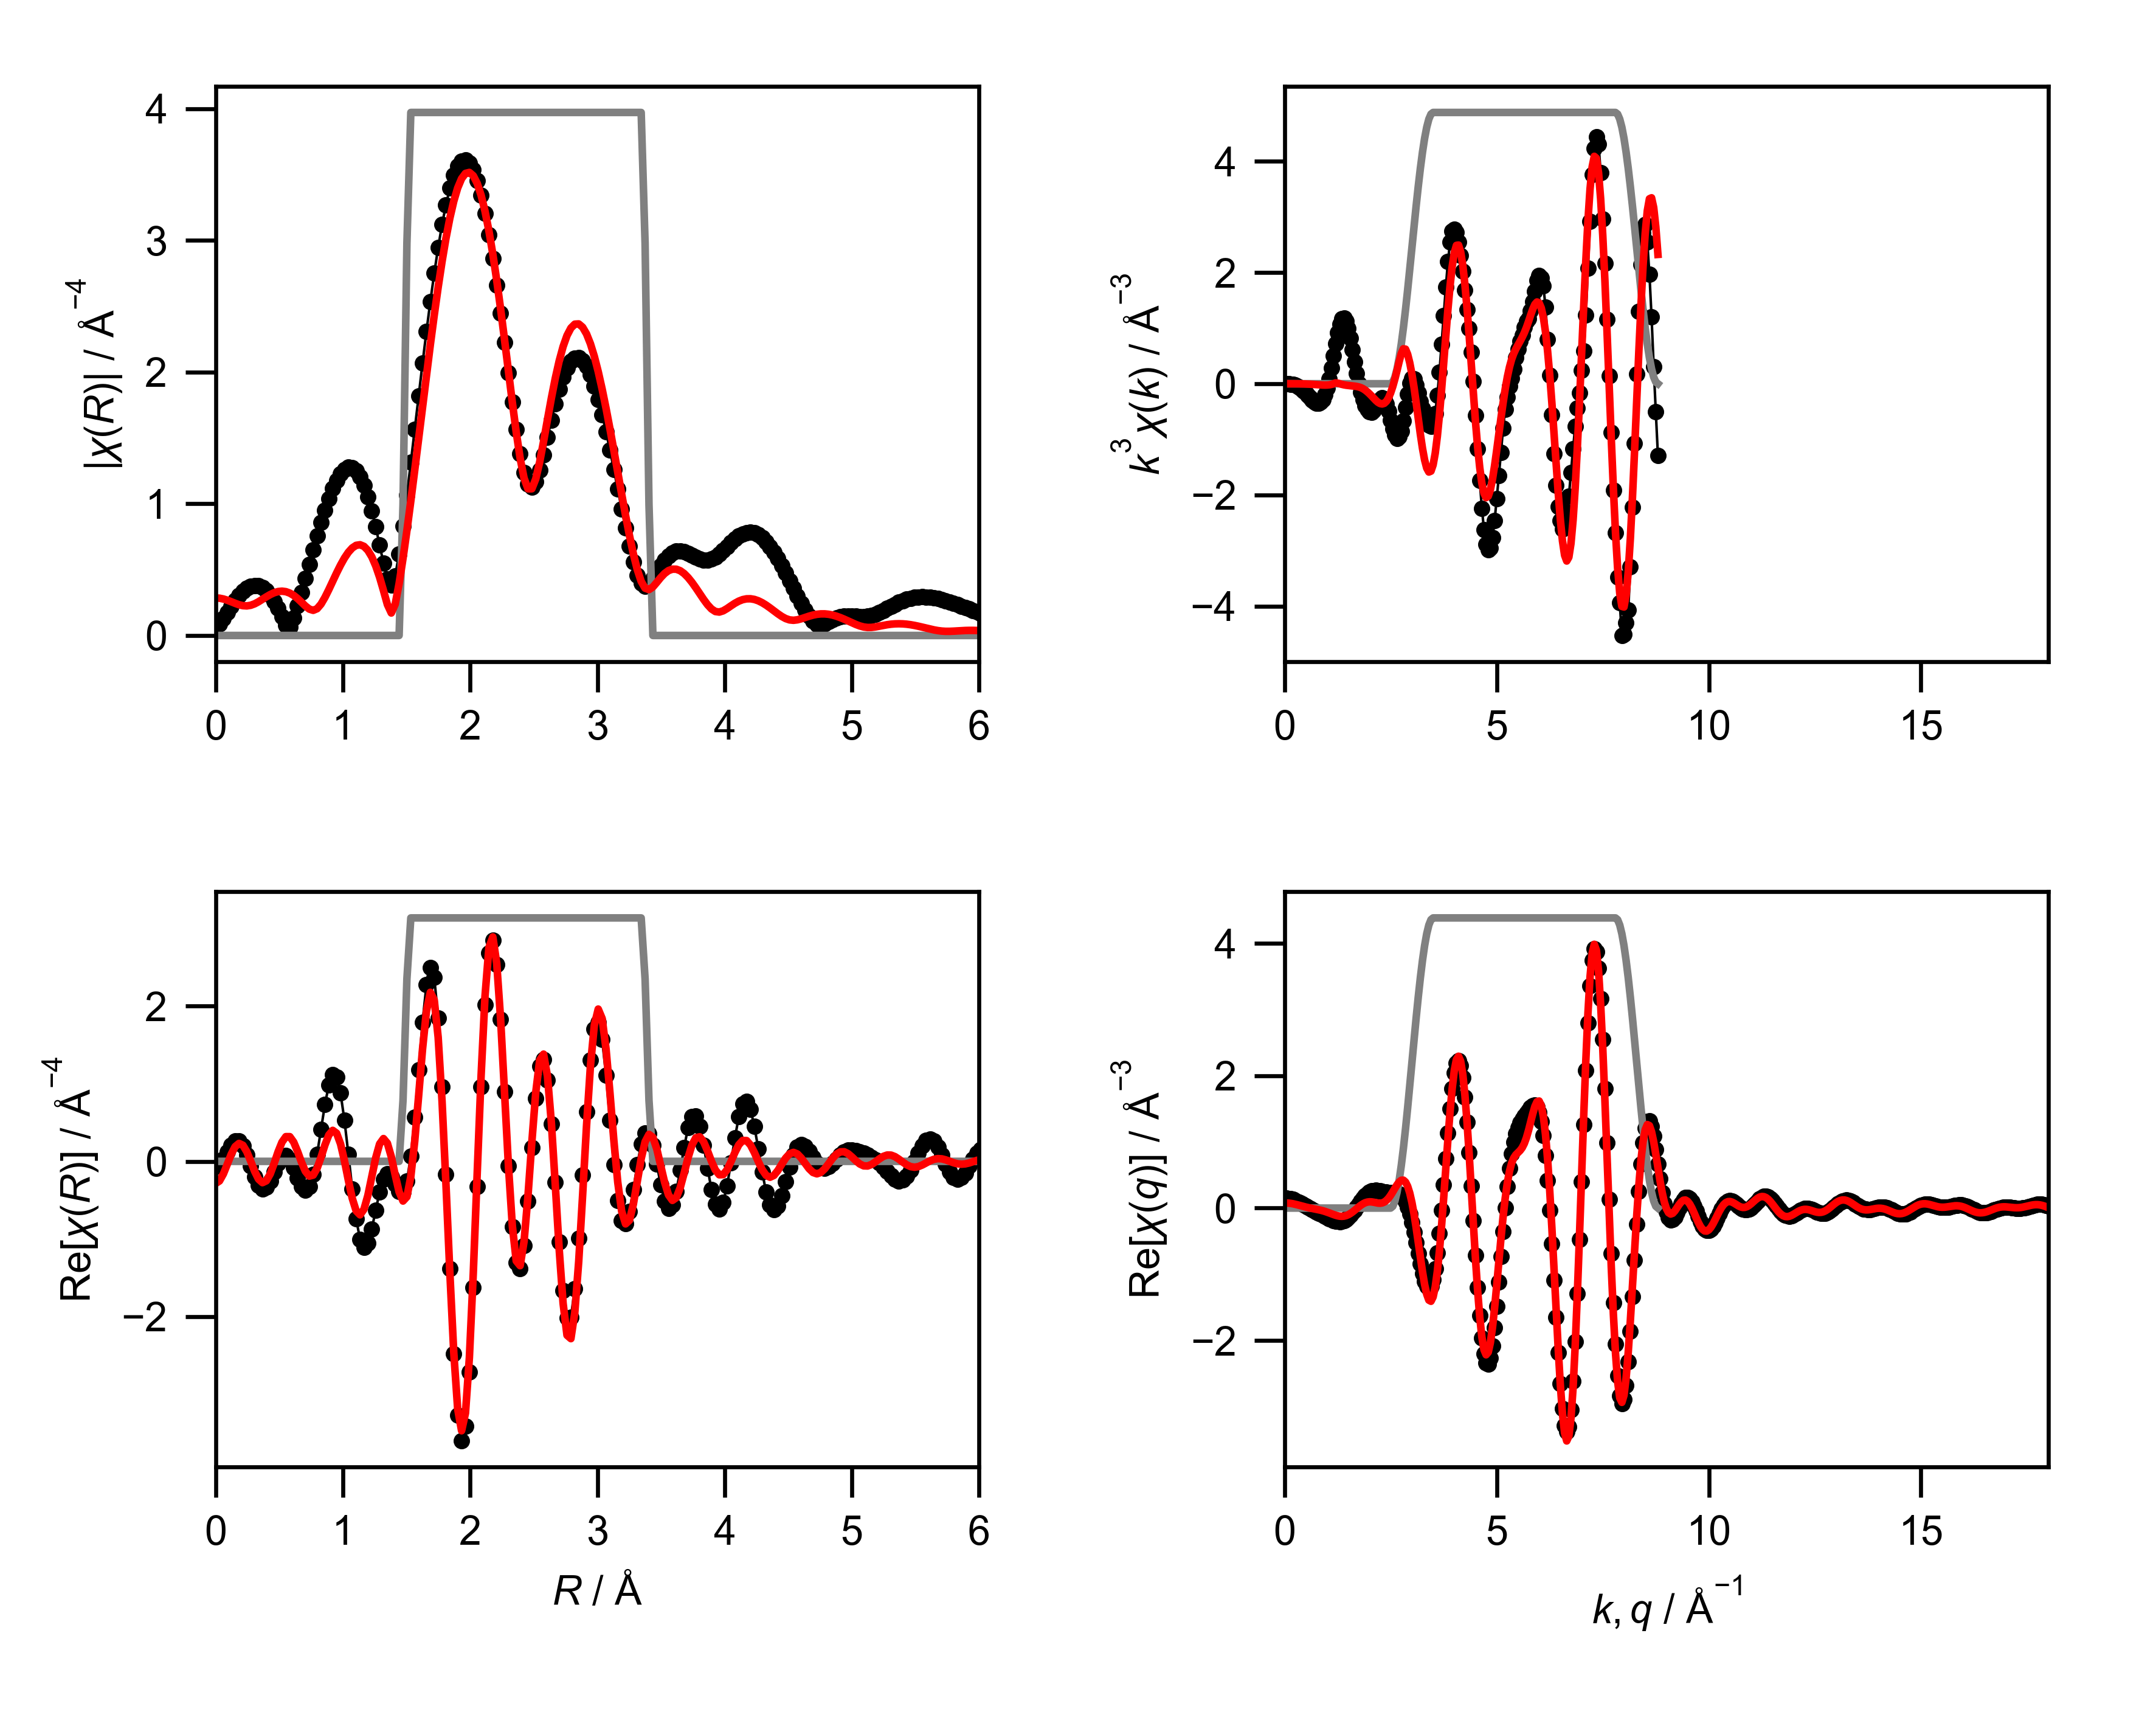

The data file committed next to this chart (first rows):
mea_k, mea_chik, mea_k3chik, mea_r, mea_chir_mag, mea_chir_re, mea_chir_im, mea_q, mea_chiq_mag, mea_chiq_re, mea_chiq_im, fit_k, fit_chik, fit_k3chik, fit_r, fit_chir_mag, fit_chir_re, fit_chir_im, fit_q, fit_chiq_mag, fit_chiq_re, fit_chiq_im, win_k, win_r
0.0, -2.1, -0.0, 0.0, 0.06663, -0.06663, 0.0, 0.0, 0.1472, 0.146, -0.0182, 0.0, -0.02939, -0.0, 0.0, 0.2852, -0.2852, 0.0, 0.0, 0.0763, 0.07595, -0.007267, 0.0, 0.0
0.05, -2.032, -0.000254, 0.03068, 0.08714, -0.04062, 0.0771, 0.05, 0.1477, 0.1476, 0.005534, 0.05, -0.02958, -3.697354275935604e-06, 0.03068, 0.2831, -0.2521, 0.1288, 0.05, 0.07626, 0.07611, 0.004854, 0.0, 0.0
0.1, -1.964, -0.001964, 0.06136, 0.1296, 0.02967, 0.1261, 0.1, 0.1478, 0.1449, 0.02899, 0.1, -0.02977, -2.977191056006275e-05, 0.06136, 0.2771, -0.1614, 0.2252, 0.1, 0.07599, 0.07414, 0.01667, 0.0, 0.0
0.15, -1.896, -0.006397, 0.09204, 0.1768, 0.1231, 0.1269, 0.15, 0.1476, 0.1384, 0.05135, 0.15, -0.03009, -0.0001016, 0.09204, 0.2678, -0.03626, 0.2654, 0.15, 0.07548, 0.0702, 0.02775, 0.0, 0.0
0.2, -1.826, -0.0146, 0.1227, 0.223, 0.2109, 0.07255, 0.2, 0.1471, 0.1283, 0.07191, 0.2, -0.03054, -0.0002443, 0.1227, 0.2564, 0.09142, 0.2395, 0.2, 0.07476, 0.06454, 0.03772, 0.0, 0.0
0.25, -1.754, -0.02741, 0.1534, 0.2657, 0.2642, -0.02786, 0.25, 0.1463, 0.1153, 0.09012, 0.25, -0.0311, -0.0004859, 0.1534, 0.2443, 0.1889, 0.1549, 0.25, 0.07383, 0.05751, 0.0463, 0.0, 0.0
0.3, -1.681, -0.04538, 0.1841, 0.3033, 0.2625, -0.1518, 0.3, 0.1454, 0.09989, 0.1056, 0.3, -0.03178, -0.0008579, 0.1841, 0.2336, 0.2311, 0.03399, 0.3, 0.07274, 0.04949, 0.0533, 0.0, 0.0
0.35, -1.605, -0.06881, 0.2148, 0.3345, 0.1991, -0.2687, 0.35, 0.1443, 0.08285, 0.1181, 0.35, -0.03255, -0.001395, 0.2148, 0.2264, 0.2071, -0.09143, 0.35, 0.07152, 0.04089, 0.05867, 0.0, 0.0
0.4, -1.527, -0.0977, 0.2454, 0.3583, 0.08338, -0.3484, 0.4, 0.1432, 0.0648, 0.1277, 0.4, -0.03339, -0.002137, 0.2454, 0.2247, 0.1231, -0.188, 0.4, 0.07023, 0.03212, 0.06246, 0.0, 0.0
0.45, -1.445, -0.1317, 0.2761, 0.3737, -0.06103, -0.3687, 0.45, 0.1421, 0.04629, 0.1344, 0.45, -0.03429, -0.003125, 0.2761, 0.2295, 0.0006641, -0.2295, 0.45, 0.06896, 0.02351, 0.06483, 0.0, 0.0
0.5, -1.359, -0.1698, 0.3068, 0.3801, -0.2021, -0.3219, 0.5, 0.1413, 0.0278, 0.1385, 0.5, -0.03519, -0.004398, 0.3068, 0.2405, -0.1281, -0.2036, 0.5, 0.0678, 0.01534, 0.06604, 0.0, 0.0
0.55, -1.267, -0.2107, 0.3375, 0.3768, -0.3079, -0.2171, 0.55, 0.1407, 0.009634, 0.1404, 0.55, -0.03603, -0.005995, 0.3375, 0.2563, -0.229, -0.1152, 0.55, 0.06686, 0.007747, 0.06641, 0.0, 0.0
0.6, -1.169, -0.2525, 0.3682, 0.3632, -0.3547, -0.07846, 0.6, 0.1406, -0.008028, 0.1403, 0.6, -0.03675, -0.007939, 0.3682, 0.2748, -0.2744, 0.01453, 0.6, 0.06628, 0.0007578, 0.06627, 0.0, 0.0
0.65, -1.063, -0.2919, 0.3988, 0.3393, -0.3337, 0.06115, 0.65, 0.141, -0.02517, 0.1387, 0.65, -0.03725, -0.01023, 0.3988, 0.2937, -0.2505, 0.1534, 0.65, 0.06618, -0.005735, 0.06593, 0.0, 0.0
0.7, -0.9462, -0.3246, 0.4295, 0.3048, -0.254, 0.1685, 0.7, 0.1421, -0.04189, 0.1358, 0.7, -0.03742, -0.01283, 0.4295, 0.3109, -0.1607, 0.2662, 0.7, 0.0667, -0.01196, 0.06562, 0.0, 0.0
0.75, -0.8208, -0.3463, 0.4602, 0.26, -0.1402, 0.2189, 0.75, 0.1439, -0.05836, 0.1316, 0.75, -0.03711, -0.01566, 0.4602, 0.3247, -0.02564, 0.3237, 0.75, 0.06794, -0.01821, 0.06546, 0.0, 0.0
0.8, -0.6852, -0.3508, 0.4909, 0.2054, -0.02639, 0.2037, 0.8, 0.1466, -0.0748, 0.1261, 0.8, -0.03619, -0.01853, 0.4909, 0.3336, 0.1224, 0.3103, 0.8, 0.06999, -0.02487, 0.06542, 0.0, 0.0
0.85, -0.539, -0.331, 0.5216, 0.1427, 0.0527, 0.1326, 0.85, 0.1502, -0.09137, 0.1192, 0.85, -0.03449, -0.02118, 0.5216, 0.3365, 0.2473, 0.2283, 0.85, 0.07287, -0.03227, 0.06534, 0.0, 0.0
0.9, -0.386, -0.2814, 0.5522, 0.07879, 0.07174, 0.03259, 0.9, 0.1546, -0.1082, 0.1105, 0.9, -0.03184, -0.02321, 0.5522, 0.3327, 0.3182, 0.09731, 0.9, 0.07657, -0.0407, 0.06485, 0.0, 0.0
0.95, -0.2309, -0.198, 0.5829, 0.06316, 0.02235, -0.05907, 0.95, 0.16, -0.1252, 0.09965, 0.95, -0.02811, -0.0241, 0.5829, 0.3219, 0.318, -0.05, 0.95, 0.08102, -0.05031, 0.0635, 0.0, 0.0
1.0, -0.07755, -0.07755, 0.6136, 0.1335, -0.08322, -0.1044, 1.0, 0.1661, -0.1421, 0.08612, 1.0, -0.02316, -0.02316, 0.6136, 0.3042, 0.2478, -0.1765, 1.0, 0.08613, -0.0611, 0.06071, 0.0, 0.0
1.05, 0.07276, 0.08423, 0.6443, 0.2268, -0.2138, -0.0756, 1.05, 0.173, -0.1585, 0.06949, 1.05, -0.01694, -0.01961, 0.6443, 0.2805, 0.127, -0.2501, 1.05, 0.09178, -0.07282, 0.05587, 0.0, 0.0
1.1, 0.2126, 0.2829, 0.675, 0.328, -0.326, 0.03658, 1.1, 0.1805, -0.1737, 0.04937, 1.1, -0.009461, -0.01259, 0.675, 0.2526, -0.0111, -0.2523, 1.1, 0.09785, -0.08502, 0.04844, 0.0, 0.0
1.15, 0.3293, 0.5008, 0.7056, 0.4337, -0.375, 0.2179, 1.15, 0.1886, -0.1868, 0.02557, 1.15, -0.000875, -0.001331, 0.7056, 0.2239, -0.128, -0.1836, 1.15, 0.1042, -0.09703, 0.03796, 0.0, 0.0
1.2, 0.4175, 0.7215, 0.7363, 0.5416, -0.3264, 0.4322, 1.2, 0.197, -0.197, -0.001859, 1.2, 0.008404, 0.01452, 0.7363, 0.2004, -0.1899, -0.06389, 1.2, 0.1107, -0.108, 0.02421, 0.0, 0.0
1.25, 0.4714, 0.9206, 0.767, 0.6494, -0.1664, 0.6278, 1.25, 0.2056, -0.203, -0.0326, 1.25, 0.005666, 0.01107, 0.767, 0.191, -0.1769, 0.07203, 1.25, 0.1171, -0.1169, 0.007225, 0.0, 0.0
1.3, 0.4893, 1.075, 0.7977, 0.7553, 0.09241, 0.7496, 1.3, 0.2144, -0.204, -0.06601, 1.3, -0.0002691, -0.0005912, 0.7977, 0.2036, -0.08907, 0.183, 1.3, 0.1234, -0.1228, -0.01266, 0.0, 0.0
1.35, 0.4741, 1.166, 0.8283, 0.8569, 0.4109, 0.752, 1.35, 0.2232, -0.1989, -0.1011, 1.35, -0.004501, -0.01107, 0.8283, 0.2383, 0.05262, 0.2324, 1.35, 0.1294, -0.1246, -0.03477, 0.0, 0.0
1.4, 0.4308, 1.182, 0.859, 0.9523, 0.7305, 0.611, 1.4, 0.2317, -0.1871, -0.1366, 1.4, -0.007239, -0.01986, 0.859, 0.289, 0.2106, 0.1979, 1.4, 0.1349, -0.1218, -0.05811, 0.0, 0.0
1.45, 0.3679, 1.121, 0.8897, 1.039, 0.9848, 0.332, 1.45, 0.24, -0.1683, -0.1711, 1.45, -0.008736, -0.02663, 0.8897, 0.3488, 0.3398, 0.07861, 1.45, 0.1399, -0.1137, -0.08145, 0.0, 0.0
1.5, 0.2938, 0.9916, 0.9204, 1.116, 1.115, -0.04895, 1.5, 0.2478, -0.1423, -0.2029, 1.5, -0.009353, -0.03157, 0.9204, 0.4122, 0.399, -0.1037, 1.5, 0.1441, -0.1003, -0.1034, 0.0, 0.0
1.55, 0.2198, 0.8186, 0.9511, 1.18, 1.082, -0.471, 1.55, 0.2551, -0.1097, -0.2303, 1.55, -0.009569, -0.03563, 0.9511, 0.4753, 0.3617, -0.3084, 1.55, 0.1474, -0.08196, -0.1225, 0.0, 0.0
1.6, 0.1504, 0.616, 0.9817, 1.229, 0.8778, -0.8603, 1.6, 0.2616, -0.07139, -0.2517, 1.6, -0.00965, -0.03953, 0.9817, 0.5348, 0.2244, -0.4854, 1.6, 0.1497, -0.05943, -0.1374, 0.0, 0.0
1.65, 0.0884, 0.3971, 1.012, 1.262, 0.5298, -1.146, 1.65, 0.2674, -0.02865, -0.2659, 1.65, -0.009726, -0.04369, 1.012, 0.5879, 0.00842, -0.5878, 1.65, 0.1508, -0.03393, -0.1469, 0.0, 0.0
1.7, 0.03814, 0.1874, 1.043, 1.278, 0.09375, -1.274, 1.7, 0.2722, 0.01683, -0.2717, 1.7, -0.01006, -0.04942, 1.043, 0.632, -0.2434, -0.5833, 1.7, 0.1507, -0.006993, -0.1505, 0.0, 0.0
1.75, 0.0003615, 0.001937, 1.074, 1.274, -0.3561, -1.223, 1.75, 0.2761, 0.06313, -0.2688, 1.75, -0.01083, -0.05806, 1.074, 0.6649, -0.4764, -0.4638, 1.75, 0.1491, 0.01963, -0.1479, 0.0, 0.0
1.8, -0.02672, -0.1558, 1.104, 1.251, -0.743, -1.006, 1.8, 0.2789, 0.1082, -0.257, 1.8, -0.01219, -0.07108, 1.104, 0.6846, -0.6377, -0.2489, 1.8, 0.1462, 0.04414, -0.1393, 0.0, 0.0
1.85, -0.0456, -0.2888, 1.135, 1.206, -1.005, -0.6674, 1.85, 0.2805, 0.1501, -0.2369, 1.85, -0.0142, -0.08992, 1.135, 0.689, -0.6888, 0.01786, 1.85, 0.1416, 0.06491, -0.1259, 0.0, 0.0
1.9, -0.05728, -0.3929, 1.166, 1.141, -1.107, -0.2763, 1.9, 0.281, 0.1871, -0.2096, 1.9, -0.01675, -0.1149, 1.166, 0.6768, -0.6168, 0.2786, 1.9, 0.1355, 0.08063, -0.1089, 0.0, 0.0
1.95, -0.0625, -0.4634, 1.197, 1.054, -1.05, 0.09244, 1.95, 0.2803, 0.2177, -0.1766, 1.95, -0.01959, -0.1453, 1.197, 0.6465, -0.4384, 0.4752, 1.95, 0.128, 0.09053, -0.09044, 0.0, 0.0
2.0, -0.06285, -0.5028, 1.227, 0.9485, -0.8712, 0.3749, 2.0, 0.2786, 0.241, -0.1398, 2.0, -0.02253, -0.1803, 1.227, 0.5975, -0.1978, 0.5638, 2.0, 0.1191, 0.09453, -0.07248, 0.0, 0.0
2.05, -0.05943, -0.512, 1.258, 0.8251, -0.6298, 0.5331, 2.05, 0.276, 0.2568, -0.101, 2.05, -0.02544, -0.2192, 1.258, 0.5293, 0.04395, 0.5275, 2.05, 0.1094, 0.09328, -0.05717, 0.0, 0.0
2.1, -0.05254, -0.4866, 1.289, 0.6889, -0.3955, 0.564, 2.1, 0.2726, 0.2654, -0.0622, 2.1, -0.02809, -0.2601, 1.289, 0.4428, 0.2238, 0.3821, 2.1, 0.09966, 0.08821, -0.04638, 0.0, 0.0
2.15, -0.04326, -0.4299, 1.319, 0.5495, -0.2285, 0.4997, 2.15, 0.2687, 0.2675, -0.0252, 2.15, -0.03017, -0.2998, 1.319, 0.341, 0.2933, 0.1739, 2.15, 0.09137, 0.08143, -0.04145, 0.0, 0.0
2.2, -0.03353, -0.357, 1.35, 0.4303, -0.1632, 0.3981, 2.2, 0.2648, 0.2647, 0.008776, 2.2, -0.03132, -0.3335, 1.35, 0.2347, 0.2327, -0.03043, 2.2, 0.08688, 0.07553, -0.04294, 0.0, 0.0
2.25, -0.02528, -0.2879, 1.381, 0.3826, -0.1982, 0.3273, 2.25, 0.2615, 0.2586, 0.03904, 2.25, -0.03127, -0.3562, 1.381, 0.1707, 0.05892, -0.1602, 2.25, 0.08906, 0.07339, -0.05046, 0.0, 0.0
2.3, -0.02055, -0.25, 1.411, 0.4543, -0.2951, 0.3454, 2.3, 0.2594, 0.251, 0.06557, 2.3, -0.0299, -0.3638, 1.411, 0.2375, -0.1758, -0.1596, 2.3, 0.09983, 0.07779, -0.06257, 0.0, 0.0
2.35, -0.02099, -0.2724, 1.442, 0.619, -0.3871, 0.483, 2.35, 0.2595, 0.2437, 0.08911, 2.35, -0.02714, -0.3522, 1.442, 0.394, -0.394, -0.004725, 2.35, 0.1191, 0.09108, -0.07674, 0.0, 0.0
2.4, -0.0261, -0.3608, 1.473, 0.831, -0.3966, 0.7302, 2.4, 0.2626, 0.238, 0.111, 2.4, -0.0229, -0.3165, 1.473, 0.5858, -0.5109, 0.2866, 2.4, 0.1456, 0.1148, -0.08953, 0.0, 0.25
2.45, -0.03382, -0.4974, 1.503, 1.067, -0.2565, 1.035, 2.45, 0.2697, 0.2345, 0.1332, 2.45, -0.01727, -0.254, 1.503, 0.7973, -0.4564, 0.6537, 2.45, 0.1779, 0.1493, -0.09679, 0.0, 0.75
2.5, -0.04233, -0.6615, 1.534, 1.314, 0.06863, 1.312, 2.5, 0.2817, 0.2332, 0.158, 2.5, -0.01047, -0.1636, 1.534, 1.022, -0.1949, 1.003, 2.5, 0.2152, 0.1936, -0.09405, 0.0, 1.0
2.55, -0.04898, -0.8121, 1.565, 1.567, 0.5673, 1.461, 2.55, 0.2991, 0.2331, 0.1875, 2.55, -0.0029, -0.04808, 1.565, 1.256, 0.2604, 1.229, 2.55, 0.2569, 0.2451, -0.07695, 0.006156, 1.0
2.6, -0.05245, -0.9219, 1.595, 1.82, 1.176, 1.388, 2.6, 0.3223, 0.2319, 0.2238, 2.6, 0.00499, 0.0877, 1.595, 1.495, 0.8438, 1.234, 2.6, 0.3024, 0.2995, -0.04179, 0.02447, 1.0
2.65, -0.05267, -0.9802, 1.626, 2.068, 1.789, 1.038, 2.65, 0.3513, 0.2269, 0.2682, 2.65, 0.01284, 0.2389, 1.626, 1.736, 1.446, 0.9609, 2.65, 0.3516, 0.3514, 0.01395, 0.0545, 1.0
2.7, -0.04861, -0.9568, 1.657, 2.308, 2.272, 0.407, 2.7, 0.3859, 0.2144, 0.3209, 2.7, 0.02024, 0.3984, 1.657, 1.975, 1.934, 0.404, 2.7, 0.4043, 0.3939, 0.09115, 0.09549, 1.0
2.75, -0.04108, -0.8543, 1.687, 2.537, 2.498, -0.4449, 2.75, 0.4258, 0.1903, 0.3809, 2.75, 0.02611, 0.543, 1.687, 2.209, 2.176, -0.3775, 2.75, 0.4603, 0.4198, 0.1886, 0.1464, 1.0
2.8, -0.03048, -0.669, 1.718, 2.751, 2.368, -1.399, 2.8, 0.4707, 0.1506, 0.4459, 2.8, 0.02863, 0.6284, 1.718, 2.433, 2.078, -1.267, 2.8, 0.5193, 0.4219, 0.3028, 0.2061, 1.0
2.85, -0.01864, -0.4314, 1.749, 2.946, 1.845, -2.297, 2.85, 0.5201, 0.09171, 0.5119, 2.85, 0.02688, 0.6222, 1.749, 2.645, 1.598, -2.107, 2.85, 0.5813, 0.3935, 0.4278, 0.273, 1.0
2.9, -0.007636, -0.1862, 1.779, 3.121, 0.9635, -2.968, 2.9, 0.5737, 0.0111, 0.5736, 2.9, 0.02173, 0.53, 1.779, 2.841, 0.7723, -2.734, 2.9, 0.646, 0.3296, 0.5556, 0.3455, 1.0
2.95, 0.0002112, 0.005422, 1.81, 3.272, -0.1679, -3.267, 2.95, 0.6312, -0.09233, 0.6244, 2.95, 0.01467, 0.3767, 1.81, 3.017, -0.2941, -3.002, 2.95, 0.7133, 0.2274, 0.6761, 0.4218, 1.0
... 541 more rows
